Photos from the image-classification dataset "dataset_scientific_split" in the GitHub repository singuyen0312e9/MangoLeaf. Its 9 classes are: anthracnose, bacterial canker, bacterial spot, cutting weevil, die back, gall midge, healthy, powdery mildew, sooty mould.

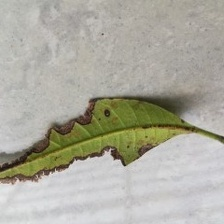
Label: bacterial canker

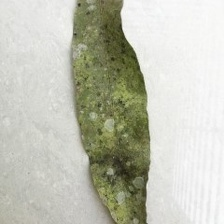
Label: sooty mould

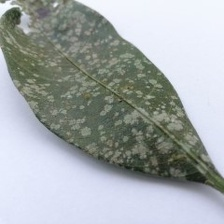
Label: powdery mildew

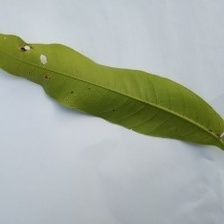
Label: anthracnose

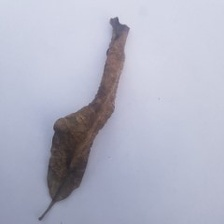
Label: die back

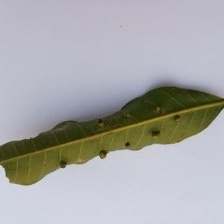
Label: gall midge
